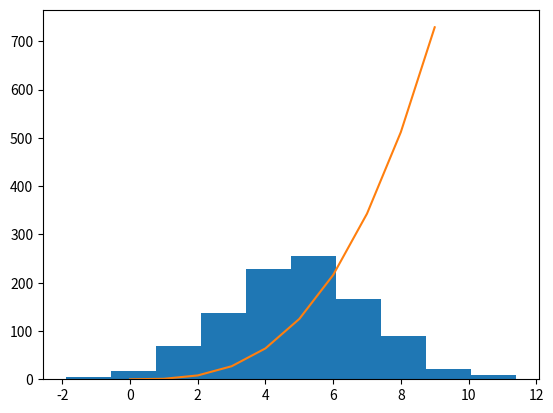

This figure's Python source:
# Write a program that displays a histogram of a normal distribution of 1000 values with a mean of 5 and a standard deviation of 2
# and a plot of the function h(x) = x^3 in the range of 0 to 10
# on the one set of axe
# Author Irene Kilgannon

import numpy as np
import matplotlib.pyplot as plt

data = np.random.normal(5, 2, 1000)

plt.hist(data)
plt.show()

x_points = np.array(range(0, 10))
y_points = x_points*x_points*x_points

plt.plot(x_points, y_points)
plt.show()